Photos from the image-classification dataset "processed" in the GitHub repository imane-mbarek/projet_CV. Its 2 classes are: drowning, normal.

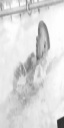
Label: normal

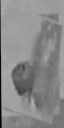
Label: drowning

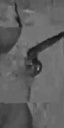
Label: drowning

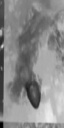
Label: drowning

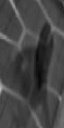
Label: normal

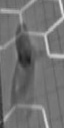
Label: normal
